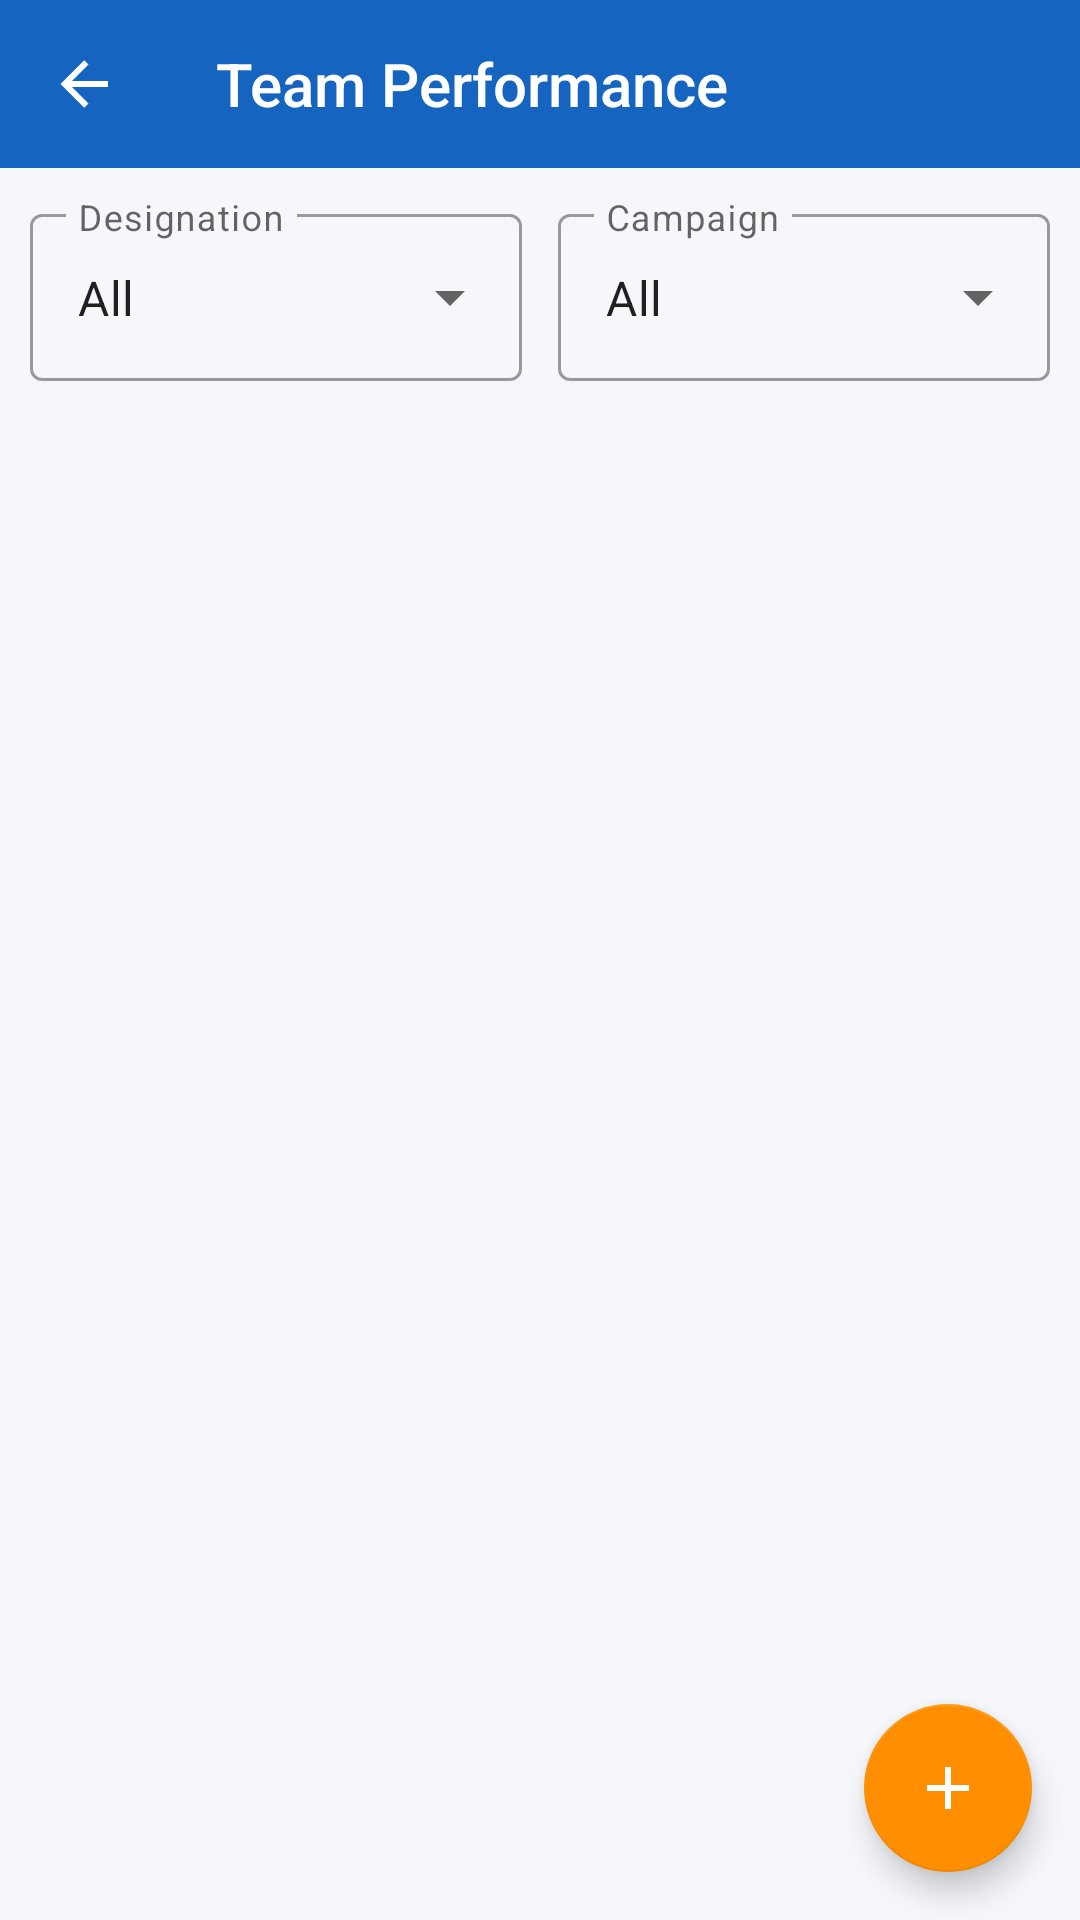

Android layout source for this screen:
<!-- AndroidManifest.xml: application theme Theme.WorkVerse -->
<!-- res/layout/activity_manager_performance.xml -->
<?xml version="1.0" encoding="utf-8"?>
<androidx.coordinatorlayout.widget.CoordinatorLayout xmlns:android="http://schemas.android.com/apk/res/android"
    xmlns:app="http://schemas.android.com/apk/res-auto"
    android:layout_width="match_parent" android:layout_height="match_parent"
    android:background="@color/background">
    <LinearLayout android:layout_width="match_parent" android:layout_height="match_parent"
        android:orientation="vertical">
        <androidx.appcompat.widget.Toolbar android:id="@+id/toolbar"
            android:layout_width="match_parent" android:layout_height="?attr/actionBarSize"
            style="@style/WorkVerse.Toolbar" app:title="Team Performance" app:navigationIcon="@drawable/ic_back"/>

        
        <LinearLayout
            android:layout_width="match_parent"
            android:layout_height="wrap_content"
            android:orientation="horizontal"
            android:padding="10dp">

            <com.google.android.material.textfield.TextInputLayout
                style="@style/Widget.MaterialComponents.TextInputLayout.OutlinedBox.ExposedDropdownMenu"
                android:layout_width="0dp"
                android:layout_height="wrap_content"
                android:layout_weight="1"
                android:layout_marginEnd="6dp"
                android:hint="Designation">
                <AutoCompleteTextView
                    android:id="@+id/actFilterDesignation"
                    android:layout_width="match_parent"
                    android:layout_height="wrap_content"
                    android:inputType="none"
                    android:text="All"/>
            </com.google.android.material.textfield.TextInputLayout>

            <com.google.android.material.textfield.TextInputLayout
                style="@style/Widget.MaterialComponents.TextInputLayout.OutlinedBox.ExposedDropdownMenu"
                android:layout_width="0dp"
                android:layout_height="wrap_content"
                android:layout_weight="1"
                android:layout_marginStart="6dp"
                android:hint="Campaign">
                <AutoCompleteTextView
                    android:id="@+id/actFilterCampaign"
                    android:layout_width="match_parent"
                    android:layout_height="wrap_content"
                    android:inputType="none"
                    android:text="All"/>
            </com.google.android.material.textfield.TextInputLayout>

        </LinearLayout>

        <androidx.recyclerview.widget.RecyclerView android:id="@+id/recyclerView"
            android:layout_width="match_parent" android:layout_height="0dp"
            android:layout_weight="1" android:padding="8dp" android:clipToPadding="false"
            android:paddingBottom="80dp"/>
        <TextView android:id="@+id/tvEmpty" android:layout_width="match_parent"
            android:layout_height="wrap_content" android:text="No performance records yet.\nTap + to add one."
            android:gravity="center" android:padding="40dp"
            android:textColor="@color/text_secondary" android:textSize="15sp" android:visibility="gone"/>
        <ProgressBar android:id="@+id/progressBar" android:layout_width="wrap_content"
            android:layout_height="wrap_content" android:layout_gravity="center" android:visibility="gone"/>
    </LinearLayout>
    <com.google.android.material.floatingactionbutton.FloatingActionButton
        android:id="@+id/fabAdd"
        android:layout_width="wrap_content" android:layout_height="wrap_content"
        android:layout_gravity="bottom|end" android:layout_margin="16dp"
        app:srcCompat="@drawable/ic_add" app:tint="@android:color/white"/>
</androidx.coordinatorlayout.widget.CoordinatorLayout>
<!-- resources referenced by this layout -->
<resources>
  <color name="background">#F5F7FA</color>
  <color name="text_secondary">#757575</color>
  <!-- drawable ic_add (drawable) -->
  <?xml version="1.0" encoding="utf-8"?>
  <vector xmlns:android="http://schemas.android.com/apk/res/android" android:width="24dp" android:height="24dp" android:viewportWidth="24" android:viewportHeight="24">
      <path android:fillColor="#FFFFFF" android:pathData="M19,13H13V19H11V13H5V11H11V5H13V11H19V13Z"/>
  </vector>
  <!-- drawable ic_back (drawable) -->
  <?xml version="1.0" encoding="utf-8"?>
  <vector xmlns:android="http://schemas.android.com/apk/res/android" android:width="24dp" android:height="24dp" android:viewportWidth="24" android:viewportHeight="24">
      <path android:fillColor="#FFFFFF" android:pathData="M20,11V13H8L13.5,18.5L12.08,19.92L4.16,12L12.08,4.08L13.5,5.5L8,11H20Z"/>
  </vector>
  <style name="WorkVerse.Toolbar" parent="Widget.AppCompat.Toolbar">
          <item name="android:background">@color/primary</item>
          <item name="android:theme">@style/ThemeOverlay.AppCompat.Dark.ActionBar</item>
      </style>
  <style name="Theme.WorkVerse" parent="Theme.MaterialComponents.Light.NoActionBar">
          <item name="colorPrimary">@color/primary</item>
          <item name="colorPrimaryVariant">@color/primary_dark</item>
          <item name="colorOnPrimary">@color/white</item>
          <item name="colorSecondary">@color/accent</item>
          <item name="android:colorBackground">@color/background</item>
          <item name="android:statusBarColor">@color/primary_dark</item>
      </style>
  <color name="primary">#1565C0</color>
  <color name="primary_dark">#0D47A1</color>
  <color name="white">#FFFFFF</color>
  <color name="accent">#FF8F00</color>
</resources>
